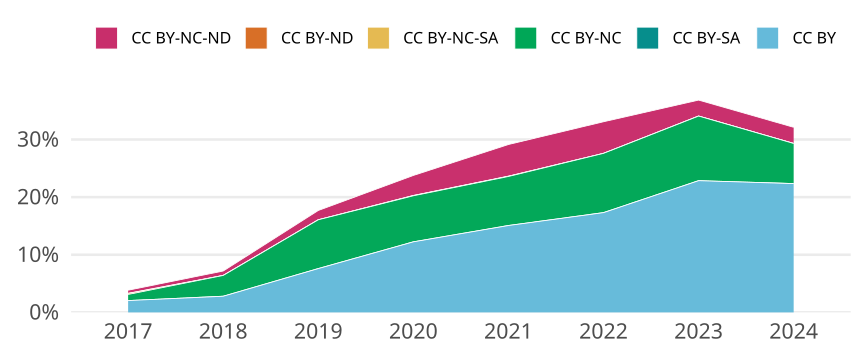

Values plotted in this chart, from the file beside it:
cr_year, jn_all, cc, cc_total, prop
2017, 2728, CC BY, 56, 0.02053
2017, 2728, CC BY-SA, 0, 0
2017, 2728, CC BY-NC, 29, 0.01063
2017, 2728, CC BY-NC-SA, 5, 0.001833
2017, 2728, CC BY-ND, 0, 0
2017, 2728, CC BY-NC-ND, 15, 0.005499
2018, 2854, CC BY, 80, 0.02803
2018, 2854, CC BY-SA, 0, 0
2018, 2854, CC BY-NC, 103, 0.03609
2018, 2854, CC BY-NC-SA, 0, 0
2018, 2854, CC BY-ND, 0, 0
2018, 2854, CC BY-NC-ND, 22, 0.007708
2019, 1854, CC BY, 141, 0.07605
2019, 1854, CC BY-SA, 0, 0
2019, 1854, CC BY-NC, 157, 0.08468
2019, 1854, CC BY-NC-SA, 0, 0
2019, 1854, CC BY-ND, 0, 0
2019, 1854, CC BY-NC-ND, 30, 0.01618
2020, 1952, CC BY, 239, 0.1224
2020, 1952, CC BY-SA, 0, 0
2020, 1952, CC BY-NC, 156, 0.07992
2020, 1952, CC BY-NC-SA, 1, 5.122950819672131e-4
2020, 1952, CC BY-ND, 0, 0
2020, 1952, CC BY-NC-ND, 68, 0.03484
2021, 1963, CC BY, 296, 0.1508
2021, 1963, CC BY-SA, 0, 0
2021, 1963, CC BY-NC, 167, 0.08507
2021, 1963, CC BY-NC-SA, 1, 5.094243504839531e-4
2021, 1963, CC BY-ND, 0, 0
2021, 1963, CC BY-NC-ND, 108, 0.05502
2022, 1750, CC BY, 303, 0.1731
2022, 1750, CC BY-SA, 0, 0
2022, 1750, CC BY-NC, 180, 0.1029
2022, 1750, CC BY-NC-SA, 0, 0
2022, 1750, CC BY-ND, 0, 0
2022, 1750, CC BY-NC-ND, 96, 0.05486
2023, 1623, CC BY, 371, 0.2286
2023, 1623, CC BY-SA, 0, 0
2023, 1623, CC BY-NC, 182, 0.1121
2023, 1623, CC BY-NC-SA, 0, 0
2023, 1623, CC BY-ND, 0, 0
2023, 1623, CC BY-NC-ND, 45, 0.02773
2024, 962, CC BY, 215, 0.2235
2024, 962, CC BY-SA, 0, 0
2024, 962, CC BY-NC, 67, 0.06965
2024, 962, CC BY-NC-SA, 0, 0
2024, 962, CC BY-ND, 0, 0
2024, 962, CC BY-NC-ND, 27, 0.02807
